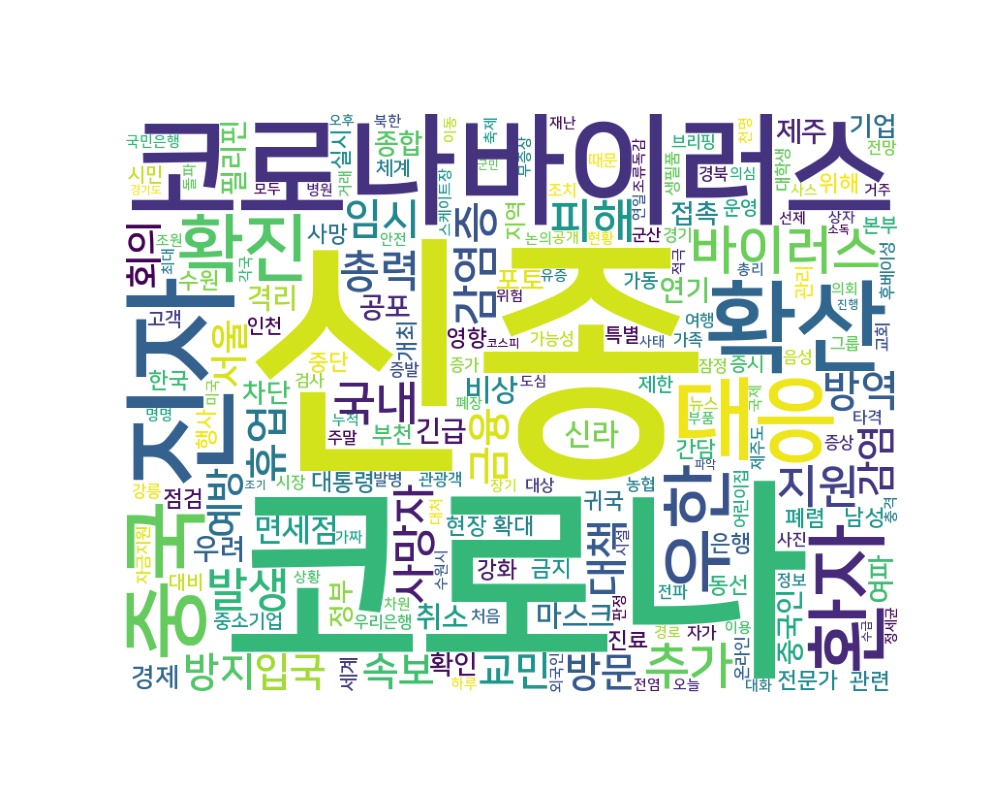

Source data for this figure (header and first rows):
word, count
신종, 5245
코로나, 4855
코로나바이러스, 1015
진자, 974
확산, 682
대응, 545
중국, 515
환자, 459
확진, 444
우한, 431
바이러스, 405
추가, 363
피해, 320
국내, 317
발생, 306
감염증, 301
지원, 300
사망자, 276
총력, 272
휴업, 255
대책, 251
금융, 246
임시, 231
방역, 228
교민, 208
입국, 206
감염, 205
속보, 203
방문, 201
방지, 199
예방, 191
서울, 185
회의, 184
면세점, 183
비상, 169
신라, 167
우려, 151
마스크, 149
취소, 146
긴급, 139
제주, 136
연기, 135
격리, 133
중국인, 132
공포, 132
필리핀, 132
종합, 127
여파, 127
경제, 122
접촉, 119
정부, 116
기업, 116
포토, 115
확인, 114
차단, 113
대통령, 111
중단, 100
귀국, 99
동선, 97
폐렴, 96
... 2,856 more rows
